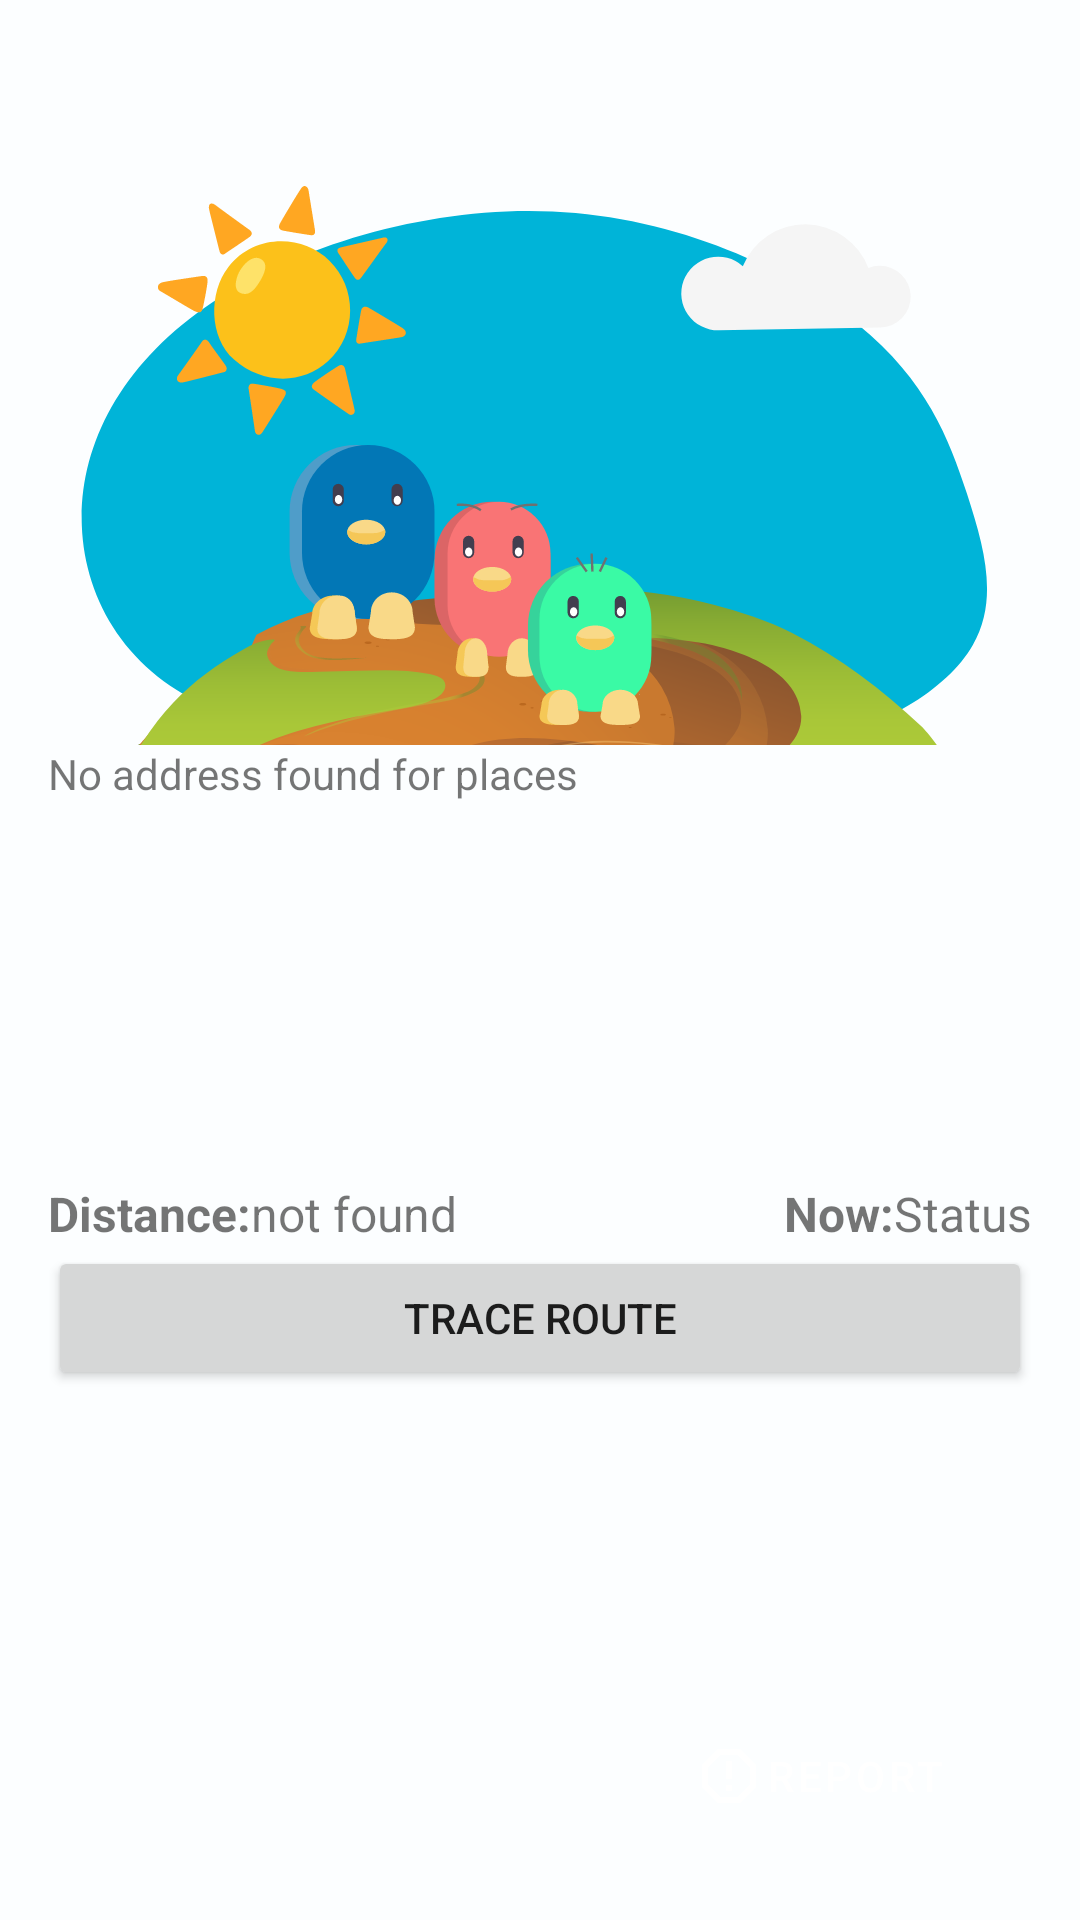

Reconstruct the res/layout file that produces this screen, plus the resources it refers to.
<!-- AndroidManifest.xml: application theme Theme.OutOfTheNest -->
<!-- res/layout/fragment_place_detail.xml -->
<?xml version="1.0" encoding="utf-8"?>
<androidx.constraintlayout.widget.ConstraintLayout xmlns:android="http://schemas.android.com/apk/res/android"
    xmlns:app="http://schemas.android.com/apk/res-auto"
    xmlns:tools="http://schemas.android.com/tools"
    android:layout_width="match_parent"
    android:layout_height="match_parent"
    android:padding="16dp">

    <TextView
        android:id="@+id/txvPlacesTitle"
        style="@style/TextH1"
        android:layout_width="wrap_content"
        android:layout_height="wrap_content"
        app:layout_constraintEnd_toEndOf="parent"
        app:layout_constraintStart_toStartOf="parent"
        app:layout_constraintTop_toTopOf="parent"/>

    <ImageView
        android:id="@+id/imageView"
        android:layout_width="0dp"
        android:layout_height="200dp"
        app:layout_constraintStart_toStartOf="parent"
        app:layout_constraintTop_toBottomOf="@+id/txvPlacesTitle"
        android:src="@drawable/img_no_image" />


    <LinearLayout
        android:id="@+id/linearLayoutAddress"
        android:layout_width="match_parent"
        android:layout_height="wrap_content"
        app:layout_constraintStart_toStartOf="parent"
        app:layout_constraintTop_toBottomOf="@+id/imageView"
        android:orientation="horizontal">
        <ImageView
            android:id="@+id/imgAddress"
            android:layout_width="wrap_content"
            android:layout_height="wrap_content"
            app:srcCompat="@drawable/ic_address" />

        <TextView
            android:id="@+id/txvAddress"
            android:layout_width="match_parent"
            android:layout_height="wrap_content"
            android:text="@string/txt_places_address" />
    </LinearLayout>

    <TextView
        android:id="@+id/txv_description"
        android:layout_width="match_parent"
        android:layout_height="wrap_content"
        android:layout_weight="5"
        app:layout_constraintStart_toStartOf="parent"
        app:layout_constraintTop_toBottomOf="@+id/linearLayoutAddress" />

    <androidx.recyclerview.widget.RecyclerView
        android:id="@+id/recycler_tags"
        android:layout_width="match_parent"
        android:layout_height="wrap_content"
        android:layout_marginTop="8dp"
        android:clipToPadding="false"
        android:paddingStart="8dp"
        android:paddingEnd="8dp"
        app:layout_constraintStart_toStartOf="parent"
        app:layout_constraintTop_toBottomOf="@+id/txv_description"/>

    <LinearLayout
        android:id="@+id/linearLayoutDistance"
        android:layout_width="match_parent"
        android:layout_height="wrap_content"
        android:orientation="horizontal"
        app:layout_constraintBottom_toTopOf="@+id/btnGoToPlace"
        tools:layout_editor_absoluteX="16dp">

        <TextView
            android:id="@+id/textView"
            android:layout_width="wrap_content"
            android:layout_height="wrap_content"
            android:gravity="left"
            android:text="@string/txt_places_distance"
            android:textStyle="bold"
            android:textSize="16dp"/>
        <TextView
            android:id="@+id/txvDistance"
            android:layout_width="wrap_content"
            android:layout_height="wrap_content"
            android:layout_weight="1"
            android:gravity="left"
            android:textSize="16dp"
            android:text="@string/txt_distance_waiting" />
        />

        <TextView
            android:id="@+id/txvTime"
            android:layout_width="wrap_content"
            android:layout_height="wrap_content"
            android:layout_weight="1"
            android:gravity="right"
            android:text="@string/txt_place_now"
            android:textStyle="bold"
            android:textSize="16dp"/>

        <TextView
            android:id="@+id/txvStatus"
            android:layout_width="wrap_content"
            android:layout_height="wrap_content"
            android:gravity="right"
            android:textSize="16dp"
            android:text="@string/txt_places_status" />


        />

    </LinearLayout>

    <Button
        android:id="@+id/btnGoToPlace"
        android:layout_width="match_parent"
        android:layout_height="wrap_content"
        android:layout_marginBottom="40dp"
        android:text="@string/btn_go_to_place"
        app:layout_constraintBottom_toBottomOf="parent"
        app:layout_constraintEnd_toEndOf="parent"
        app:layout_constraintStart_toStartOf="parent"
        app:layout_constraintTop_toBottomOf="@+id/recycler_tags" />


    <Button
        android:id="@+id/btn_report"
        style="@style/ButtonReport"
        android:layout_width="wrap_content"
        android:layout_height="wrap_content"
        android:layout_marginEnd="24dp"
        android:layout_marginBottom="8dp"
        android:drawableLeft="@drawable/ic_report"
        app:layout_constraintBottom_toBottomOf="parent"
        app:layout_constraintEnd_toEndOf="@+id/btnGoToPlace" />
</androidx.constraintlayout.widget.ConstraintLayout>
<!-- resources referenced by this layout -->
<resources>
  <!-- drawable ic_report (drawable) -->
  <vector xmlns:android="http://schemas.android.com/apk/res/android"
      android:width="24dp"
      android:height="24dp"
      android:viewportWidth="24"
      android:viewportHeight="24">
    <path
        android:pathData="M15.73,3H8.27L3,8.27v7.46L8.27,21h7.46L21,15.73V8.27zM19,14.9L14.9,19H9.1L5,14.9V9.1L9.1,5h5.8L19,9.1z"
        android:fillColor="@color/white"/>
    <path
        android:pathData="M11,7h2v6h-2zM11,15h2v2h-2z"
        android:fillColor="@color/white"/>
  </vector>
  <!-- drawable img_no_image: vector/xml drawable (drawable, 34427 chars, omitted) -->
  <string name="btn_go_to_place">Trace route</string>
  <string name="txt_distance_waiting">not found</string>
  <string name="txt_place_now">Now:</string>
  <string name="txt_places_address">No address found for places</string>
  <string name="txt_places_distance">Distance:</string>
  <string name="txt_places_status">Status</string>
  <style name="ButtonReport" parent="Widget.MaterialComponents.Button">
          <item name="android:textColor">?attr/colorOnPrimary</item>
          <item name="android:padding">5dp</item>
          <item name="backgroundTint">@color/gray</item>
          <item name="cornerRadius">25dp</item>
          <item name="android:layout_width">wrap_content</item>
          <item name="android:layout_height">wrap_content</item>
          <item name="android:text">Report</item>
      </style>
  <style name="TextH1">
          <item name="android:textColor">?attr/colorOnSecondary</item>
          <item name="android:textSize">24sp</item>
          <item name="android:shadowDx">2</item>
          <item name="android:shadowDy">2</item>
          <item name="android:shadowRadius">4</item>
      </style>
  <style name="Theme.OutOfTheNest" parent="Theme.MaterialComponents.DayNight">
          <item name="android:windowBackground">@color/background</item>
          <item name="colorPrimary">@color/blue_600</item>
          <item name="colorPrimaryVariant">@color/blue_800</item>
          <item name="colorOnPrimary">@color/white</item>
          <item name="colorSecondary">@color/orange_200</item>
          <item name="colorSecondaryVariant">@color/orange_800</item>
          <item name="colorOnSecondary">@color/black</item>
          <item name="actionBarTheme">@style/MyActionBar</item>
          <item name="android:statusBarColor">@color/blue_800</item>
          <item name="android:windowLightStatusBar">false</item>
          <item name="android:windowDrawsSystemBarBackgrounds">true</item>
          <item name="android:enforceStatusBarContrast">false</item>
      </style>
  <color name="white">#FFFFFF</color>
  <color name="gray">#D2D5D8</color>
  <color name="background">#FCFEFF</color>
  <color name="blue_600">#0277B6</color>
  <color name="blue_800">#023E8A</color>
  <color name="orange_200">#FF9D03</color>
  <color name="orange_800">#FF6D01</color>
  <color name="black">#000000</color>
  <style name="MyActionBar" parent="ThemeOverlay.AppCompat.ActionBar">
          <item name="android:textColorPrimary">@color/white</item>
      </style>
</resources>
